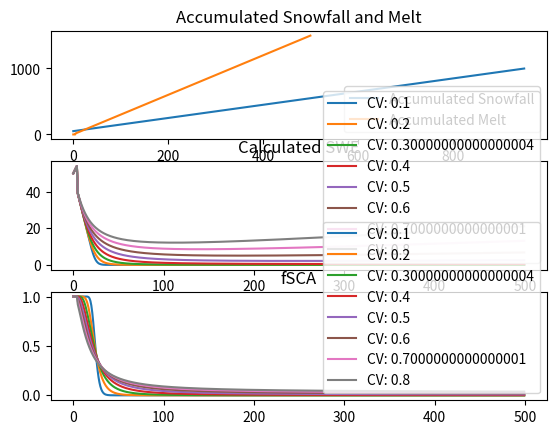

Python code for this plot:
import numpy as np
from scipy import special, optimize
import logging
import matplotlib.pyplot as plt
from matplotlib.ticker import MultipleLocator

# Set up logging
logging.basicConfig(level=logging.DEBUG)
logger = logging.getLogger(__name__)

def swe_depth_function(D, zeta, lambda_):
    """Equation 4 from Liston et al, 2004 - Snow-water-equivalent depth distribution function."""
    return (1 / (D * zeta * np.sqrt(2 * np.pi))) * np.exp(-0.5 * ((np.log(D) - lambda_) / zeta) ** 2)

def calc_lambda(zeta, mu):
    """Equation 5 from Liston et al, 2004 - Calculate lambda."""
    return np.log(mu) - 0.5 * zeta**2

def calc_zeta(CV):
    """Equation 6 from Liston et al, 2004 - Distribution parameter related to Coefficient of variation."""
    CV = max(CV, 0.001)  # Avoid zero values for zeta by setting minimum CV
    return np.sqrt(np.log(1 + CV**2))

def calc_z(D, lambda_, zeta):
    """Equation 8 from Liston et al, 2004 - Changing the integration variable from D to z."""
    return (np.log(D) - lambda_) / zeta

def calc_swe_frac_area(z):
    """Equation 13 from Liston et al, 2004 - Fractional snow cover area."""
    return 0.5 * special.erfc(z / np.sqrt(2))

def calc_mean_swe(swe_total_acc, swe_total_melt, zeta, z):
    """Equation 18 from Liston et al, 2004 - Calculate mean SWE."""
    fsca = calc_swe_frac_area(z)
    return 0.5 * swe_total_acc * special.erfc((z - zeta) / np.sqrt(2)) - swe_total_melt * fsca

def calc_snowmelt_root(swe_total_melt, swe_calc_mean, swe_total_acc, zeta, lambda_):
    """Calculate the root of the formula for mean SWE."""
    z = calc_z(swe_total_melt, lambda_, zeta)
    return swe_calc_mean - calc_mean_swe(swe_total_acc, swe_total_melt, zeta, z)

def swe_calc_snowmelt(swe_input, swe_total_acc, CV, swe_total_melt_backup):
    """Root-finding function for snowmelt using mean SWE and total accumulation."""
    zeta = calc_zeta(CV)
    lambda_ = calc_lambda(zeta, swe_total_acc)
    
    try:
        swe_total_melt_result = optimize.newton(
            calc_snowmelt_root, 
            swe_total_melt_backup, 
            args=(swe_input, swe_total_acc, zeta, lambda_), 
            maxiter=10000
        )
    except (RuntimeError, OverflowError) as e:
        swe_total_melt_result = swe_total_melt_backup
        logger.debug(f"No converging solution: {e}. Using previous timestep value {swe_total_melt_backup}")
    return swe_total_melt_result

def calc_fsca_and_mean_swe(swe_acc, swe_total_melt, CV):
    """Calculate fractional snow cover area and mean SWE."""
    zeta = calc_zeta(CV)
    lambda_ = calc_lambda(zeta, swe_acc)
    z = calc_z(swe_total_melt, lambda_, zeta)
    fsca = calc_swe_frac_area(z)
    swe_calc_mean = (
        0.5 * np.exp(lambda_ + 0.5 * zeta**2) * 
        special.erfc((z - zeta) / np.sqrt(2)) -
        swe_total_melt * fsca
    )
    return fsca, swe_calc_mean, z, lambda_, zeta

def ssnowd(
    snowfall,
    melt_rate,
    swe_total_acc,
    swe_total_melt,
    swe_input,
    residual_new_snow,
    CV,
    use_model_swe=True,
    option=2  # Added parameter to select between Option 1 and Option 2
):
    """
    Main calculation of fractional snow cover area (fsca) and average snow (swe_calc).

    Parameters:
    - snowfall: Current snowfall (snet)
    - melt_rate: Current melt rate
    - swe_total_acc: Accumulated snowfall up to the previous timestep (D_a)
    - swe_total_melt: Accumulated melt up to the previous timestep (D_m)
    - swe_input: Total snow accumulation input (could be related to residual_new_snow)
    - residual_new_snow: Residual new snow (not directly used in current logic)
    - CV: Coefficient of variation for the subgrid snow variation
    - use_model_swe: Flag to use the model SWE calculation
    - option: Choose between Option 1 or Option 2 from the Fortran code

    Returns:
    - fsca: Fractional snow cover area
    - swe_calc: Calculated mean snow water equivalent
    - swe_total_acc: Updated accumulated snowfall
    - swe_total_melt: Updated accumulated melt
    - z: Intermediate calculation variable
    - lambda_: Intermediate calculation variable
    """
    
    # Handle small snowfall values as per Fortran logic
    if snowfall > 0 and snowfall < 1.0e-7:
        snowfall = 0.0

    # Initialize variables
    fsca = 0.0
    swe_calc = 0.0
    z = np.nan
    lambda_ = np.nan

    # Safe snow net (similar to 'safe_snet' in Fortran)
    if snowfall > 0.0 and snowfall < 1.0e-7:
        safe_snowfall = 0.0
    else:
        safe_snowfall = snowfall

    # Calculate zeta with minimum CV constraint
    zeta = calc_zeta(CV)

    # Avoid division by zero by ensuring zeta is not zero
    if zeta == 0.0:
        zeta = 1e-6  # A very small number to prevent division by zero

    # No snow at previous time step
    if swe_total_acc == 0.0:
        if safe_snowfall > 0.0:
            swe_total_acc_current = safe_snowfall
            swe_total_melt_current = 0.0
            fsnow_current = 1.0
            swe_calc_current = swe_total_acc_current
        else:
            swe_total_acc_current = 0.0
            swe_total_melt_current = 0.0
            fsnow_current = 0.0
            swe_calc_current = 0.0
    # Snow on ground at previous time step
    else:
        if safe_snowfall > 0.0:
            if swe_total_melt == 0.0:
                # 100% snowcover case with new accumulation
                swe_total_acc_current = swe_total_acc + safe_snowfall
                swe_total_melt_current = 0.0
                fsnow_current = 1.0
                swe_calc_current = swe_total_acc_current
            else:
                # Less than 100% snowcover case with new accumulation
                if option == 1:
                    # Option 1: New snow distributed over entire grid cell
                    swe_total_acc_current = swe_total_acc + safe_snowfall
                    swe_total_melt_current = 0.0
                    fsnow_current = 1.0
                    swe_calc_current = swe_total_acc_current
                elif option == 2:
                    # Option 2: New snow decreases melt depth
                    if (swe_total_acc_current := swe_total_acc) + safe_snowfall >= swe_total_acc:
                        swe_total_acc_current = swe_total_acc + safe_snowfall
                        swe_total_melt_current = 0.0
                        fsnow_current = 1.0
                        swe_calc_current = swe_total_acc_current
                    else:
                        swe_total_acc_current = swe_total_acc
                        swe_total_ave_current = (swe_total_acc + safe_snowfall)  # D_ave_current
                        swe_total_melt_current = swe_total_melt  # Will be updated by FPSOLVER equivalent
                        # Solve for D_m_current and fsnow_current using a root-finding approach
                        swe_total_melt_current = swe_calc_snowmelt(
                            swe_input, swe_total_acc_current, CV, swe_total_melt
                        )
                        fsnow_current, swe_calc_current, z, lambda_, zeta = calc_fsca_and_mean_swe(
                            swe_total_acc_current, swe_total_melt_current, CV
                        )
        elif safe_snowfall < 0.0:
            # Handle melt
            swe_total_acc_current = swe_total_acc
            swe_total_melt_current = swe_total_melt - safe_snowfall
            # Calculate fractional snow-covered area
            xlambda = calc_lambda(zeta, swe_total_acc_current)
            z_Dm = (np.log(swe_total_melt_current) - xlambda) / zeta
            fsnow_current = 0.5 * special.erfc(z_Dm / np.sqrt(2.0))
            # Calculate mean snow depth
            swe_calc_current = (
                0.5 * np.exp(xlambda + 0.5 * zeta**2) * special.erfc((z_Dm - zeta) / np.sqrt(2.0))
                - swe_total_melt_current * fsnow_current
            )
            # Reset if snow cover is negligible
            if fsnow_current < 0.005:
                swe_total_acc_current = 0.0
                swe_total_melt_current = 0.0
                fsnow_current = 0.0
                swe_calc_current = 0.0
        else:
            # No change in snow
            swe_total_acc_current = swe_total_acc
            swe_total_melt_current = swe_total_melt
            fsnow_current = calc_swe_frac_area(
                calc_z(swe_total_melt, calc_lambda(zeta, swe_total_acc), zeta)
            )
            swe_calc_current = swe_total_acc  # Assuming no change

    # Update the accumulated values
    swe_total_acc = swe_total_acc_current
    swe_total_melt = swe_total_melt_current
    fsnow = fsnow_current
    swe_calc = swe_calc_current

    # Edge case: when fractional snow cover is negligible
    if fsnow < 0.005:
        swe_total_acc = 0.0
        swe_total_melt = 0.0
        fsnow = 0.0
        swe_calc = 0.0
        z = np.nan
        lambda_ = np.nan

    return fsnow, swe_calc, swe_total_acc, swe_total_melt, z, lambda_



def shift(arr, num, fill_value):
    """Used to shift array (accounting for melt depth values)"""
    # https://www.delftstack.com/howto/numpy/python-numpy-shift-array/

    result = np.empty_like(arr)
    if num > 0:
        result[:num] = fill_value
        result[num:] = arr[:-num]
    elif num < 0:
        result[num:] = fill_value
        result[:num] = arr[-num:]
    else:
        result[:] = arr

    return result


def plot_liston_2004_figure4():
    """Replicate the example Figure 4 from Liston et al, 2004"""
    swe_acc = 0.9
    snow_depth_increment = 0.01
    swe_depth_array = np.arange(0.01, 3, snow_depth_increment)
    CV = 0.5
    melt_depth_array = [0, 0.5, 1, 1.5]
    f_D_temp = np.empty(len(swe_depth_array))
    f_D = np.empty((len(melt_depth_array), len(swe_depth_array)))

    for i, melt_depth in enumerate(melt_depth_array):
        zeta = calc_zeta(CV)
        lambda_ = calc_lambda(zeta, swe_acc)

        for j, swe_depth in enumerate(swe_depth_array):
            f_D_temp[j] = swe_depth_function(swe_depth, zeta, lambda_)

        # The melt factor to create the shift is here done by shifting the distribution left.
        melt_depth_shift = -int(melt_depth / snow_depth_increment)
        f_D[i] = shift(f_D_temp, melt_depth_shift, 0)

    fig, ax = plt.subplots(figsize=(10, 8))

    plt.title("Figure 4 Plot (Liston et al,2004)")
    plt.ylabel("f(D)")
    plt.xlabel("swe depth (m)")
    # Change major ticks to show every 20.
    ax.set_xlim(0, 2.5)
    ax.set_ylim(0, 1.2)
    ax.xaxis.set_major_locator(MultipleLocator(0.5))
    ax.yaxis.set_major_locator(MultipleLocator(1))
    ax.grid(which="major", color="#CCCCCC", linestyle="--")
    plt.fill_between(
        swe_depth_array,
        f_D[0, :],
        color="k",
        alpha=0.3,
        label=f"Melt Depth = {melt_depth_array[0]}",
    )
    plt.fill_between(
        swe_depth_array,
        f_D[1, :],
        color="k",
        alpha=0.5,
        label=f"Melt Depth = {melt_depth_array[1]}",
    )
    plt.fill_between(
        swe_depth_array,
        f_D[2, :],
        color="k",
        alpha=0.6,
        label=f"Melt Depth = {melt_depth_array[2]}",
    )
    plt.fill_between(
        swe_depth_array,
        f_D[3, :],
        color="k",
        label=f"Melt Depth = {melt_depth_array[3]}",
    )
    plt.legend()
    plt.show()


def plot_liston_2004_figure5():
    """Replicate the example Figure 5 from Liston et al, 2004"""
    swe_acc = 1
    swe_depth_array = np.arange(0.01, 2.5, 0.01)
    CV_array = np.array([0.1, 0.3, 0.5, 0.7, 0.9])
    
    f_D = np.empty((len(swe_depth_array), len(CV_array)))

    for i, CV in enumerate(CV_array):
        zeta = calc_zeta(CV)
        lambda_ = calc_lambda(zeta, swe_acc)

        for j, swe_depth in enumerate(swe_depth_array):
            f_D[j][i] = swe_depth_function(swe_depth, zeta, lambda_)

    fig, ax = plt.subplots(figsize=(10, 8))

    plt.title("Figure 5 Plot (Liston et al,2004)")
    plt.ylabel("f(D)")
    plt.xlabel("swe depth (m)")
    # Change major ticks to show every 20.
    ax.set_xlim(0, 2.5)
    ax.set_ylim(0, 4.1)
    ax.xaxis.set_major_locator(MultipleLocator(0.5))
    ax.yaxis.set_major_locator(MultipleLocator(1))
    ax.grid(which="major", color="#CCCCCC", linestyle="--")
    plt.plot(
        swe_depth_array,
        f_D[:, 0],
        color="k",
        linestyle="solid",
        label=f"CV = {CV_array[0]}",
    )
    plt.plot(
        swe_depth_array,
        f_D[:, 1],
        color="k",
        linestyle="dashed",
        label=f"CV = {CV_array[1]}",
    )
    plt.plot(
        swe_depth_array,
        f_D[:, 2],
        color="k",
        linestyle="dotted",
        label=f"CV = {CV_array[2]}",
    )
    plt.plot(
        swe_depth_array,
        f_D[:, 3],
        color="k",
        linestyle="dashdot",
        label=f"CV = {CV_array[3]}",
    )
    plt.plot(
        swe_depth_array,
        f_D[:, 4],
        color="k",
        linestyle=(0, (1, 5)),
        label=f"CV = {CV_array[4]}",
    )
    plt.legend()
    plt.show()
    print(np.sum(f_D[:,0]))
    print(np.sum(f_D[:,1]))
    print(np.sum(f_D[:,2]))
    print(np.sum(f_D[:,3]))
    print(np.sum(f_D[:,4]))

def plot_liston_2004_figure6():
    """Replicate the example Figure 6 from Liston et al, 2004"""
    swe_acc = 1
    swe_melt_depth_array = np.arange(0.01, 2.5, 0.01)

    CV_array = np.array([0.1, 0.3, 0.5, 0.7, 0.9])

    swe_frac_area = np.empty((len(swe_melt_depth_array), len(CV_array)))
    swe_ave = np.empty((len(swe_melt_depth_array), len(CV_array)))

    for i, CV in enumerate(CV_array):
        for j, swe_melt_depth in enumerate(swe_melt_depth_array):
            zeta = calc_zeta(CV)

            lambda_ = calc_lambda(zeta, swe_acc)

            z = calc_z(swe_melt_depth, lambda_, zeta)

            swe_frac_area[j][i] = calc_swe_frac_area(z)

            swe_ave[j][i] = (
                0.5
                * np.exp(lambda_ + 0.5 * zeta**2)
                * special.erfc((z - zeta) / np.sqrt(2))
                - swe_melt_depth * swe_frac_area[j][i]
            )

    fig, ax = plt.subplots(figsize=(8, 10))

    ax1 = plt.subplot(211)
    plt.title("Figure 6 Plot (Liston et al,2004)")
    plt.ylabel("snow-covered fraction")
    plt.xlabel("melt depth (m)")
    ax1.set_xlim(0, 2.5)
    ax1.set_ylim(0, 1.05)
    ax1.xaxis.set_major_locator(MultipleLocator(0.5))
    ax1.yaxis.set_major_locator(MultipleLocator(0.2))
    ax1.grid(which="major", color="#CCCCCC", linestyle="--")
    plt.plot(
        swe_melt_depth_array,
        swe_frac_area[:, 0],
        color="k",
        linestyle="solid",
        label=f"CV = {CV_array[0]}",
    )
    plt.plot(
        swe_melt_depth_array,
        swe_frac_area[:, 1],
        color="k",
        linestyle="dashed",
        label=f"CV = {CV_array[1]}",
    )
    plt.plot(
        swe_melt_depth_array,
        swe_frac_area[:, 2],
        color="k",
        linestyle="dotted",
        label=f"CV = {CV_array[2]}",
    )
    plt.plot(
        swe_melt_depth_array,
        swe_frac_area[:, 3],
        color="k",
        linestyle="dashdot",
        label=f"CV = {CV_array[3]}",
    )
    plt.plot(
        swe_melt_depth_array,
        swe_frac_area[:, 4],
        color="k",
        linestyle=(0, (1, 5)),
        label=f"CV = {CV_array[4]}",
    )
    plt.legend()

    ax2 = plt.subplot(212)
    plt.ylabel("cell-average swe depth (m)")
    plt.xlabel("melt depth (m)")
    ax2.set_xlim(0, 2.5)
    ax2.set_ylim(0, 1.05)
    ax2.xaxis.set_major_locator(MultipleLocator(0.5))
    ax2.yaxis.set_major_locator(MultipleLocator(0.2))
    ax2.grid(which="major", color="#CCCCCC", linestyle="--")
    plt.plot(
        swe_melt_depth_array,
        swe_ave[:, 0],
        color="k",
        linestyle="solid",
        label=f"CV = {CV_array[0]}",
    )
    plt.plot(
        swe_melt_depth_array,
        swe_ave[:, 1],
        color="k",
        linestyle="dashed",
        label=f"CV = {CV_array[1]}",
    )
    plt.plot(
        swe_melt_depth_array,
        swe_ave[:, 2],
        color="k",
        linestyle="dotted",
        label=f"CV = {CV_array[2]}",
    )
    plt.plot(
        swe_melt_depth_array,
        swe_ave[:, 3],
        color="k",
        linestyle="dashdot",
        label=f"CV = {CV_array[3]}",
    )
    plt.plot(
        swe_melt_depth_array,
        swe_ave[:, 4],
        color="k",
        linestyle=(0, (1, 5)),
        label=f"CV = {CV_array[4]}",
    )

    plt.show()


def plot_simple_comparison_figure():
    swe_acc_array = np.array(range(50, 1000, 1))
    swe_melt_array = np.array(range(1, 1500, 3))
    num_zero_snowmelt = 5
    swe_melt_array[0:num_zero_snowmelt] = 0
    cv_array = np.array(np.arange(0.1, 0.9, 0.1))

    fsca_complete_array = []
    calc_swe_complete_array = []
    for cv in cv_array:
        fsca_array = []
        calc_swe_array = []
        for swe_acc, swe_total_melt in zip(swe_acc_array, swe_melt_array):
            fsca, calc_swe, z, lambda_, zeta = calc_fsca_and_mean_swe(
                swe_acc, swe_total_melt, cv
            )
            fsca_array.append(fsca)
            calc_swe_array.append(calc_swe)

        fsca_complete_array.append(fsca_array)
        calc_swe_complete_array.append(calc_swe_array)

    fig, ax = plt.subplots(nrows=3, ncols=1)
    ax[0].plot(swe_acc_array, label="Accumulated Snowfall")
    ax[0].plot(swe_melt_array, label="Accumulated Melt")
    ax[0].legend()
    ax[0].set_title("Accumulated Snowfall and Melt")
    for i, cv in enumerate(cv_array):
        ax[1].plot(calc_swe_complete_array[i], label=f"CV: {cv}")
        ax[1].set_title("Calculated SWE")
        ax[1].legend()
        ax[2].plot(fsca_complete_array[i], label=f"CV: {cv}")
        ax[2].legend()
        ax[2].set_title("fSCA")

    plt.show(block=True)


def plot_z_efrc_figure():
    z_array = np.arange(-3, 3, 0.01)
    fsca_array = []
    for z in z_array:
        fsca = calc_swe_frac_area(z)
        fsca_array.append(fsca)

    plt.plot(z_array, fsca_array)
    plt.xlabel("z")
    plt.ylabel("fsca")
    plt.show()


def plot_basic_fsca_calculation():
    swe_acc_array = np.full(100, 100)
    cv_array = np.array(np.arange(0.1, 0.9, 0.1))

    fsca_complete_array = []
    calc_swe_complete_array = []
    for cv in cv_array:
        fsca_array = []
        calc_swe_array = []
        for swe_acc, swe_total_melt in zip(swe_acc_array, swe_melt_array):
            fsca, calc_swe, z, lambda_, zeta = run_calc_fsca(
                swe_acc, swe_total_melt, cv
            )
            fsca_array.append(fsca)
            calc_swe_array.append(calc_swe)

        fsca_complete_array.append(fsca_array)
        calc_swe_complete_array.append(calc_swe_array)

    fig, ax = plt.subplots(nrows=3, ncols=1)
    ax[0].plot(swe_acc_array, label="Accumulated Snowfall")
    ax[0].plot(swe_melt_array, label="Accumulated Melt")
    ax[0].legend()
    ax[0].set_title("Accumulated Snowfall and Melt")
    for i, cv in enumerate(cv_array):
        ax[1].plot(calc_swe_complete_array[i], label=f"CV: {cv}")
        ax[1].set_title("Calculated SWE")
        ax[1].legend()
        ax[2].plot(fsca_complete_array[i], label=f"CV: {cv}")
        ax[2].legend()
        ax[2].set_title("fSCA")

    plt.show()


def plot_demonstration_figures():
    """PLot demonstration figures from Liston 2004"""
    plot_liston_2004_figure4()
    plot_liston_2004_figure5()
    plot_liston_2004_figure6()


if __name__ == "__main__":
    # If this script is run directly, plot the demonstration figures
    #plot_demonstration_figures()
     plot_simple_comparison_figure()
    # plot_z_efrc_figure()
    # plot_basic_fsca_calculation()
